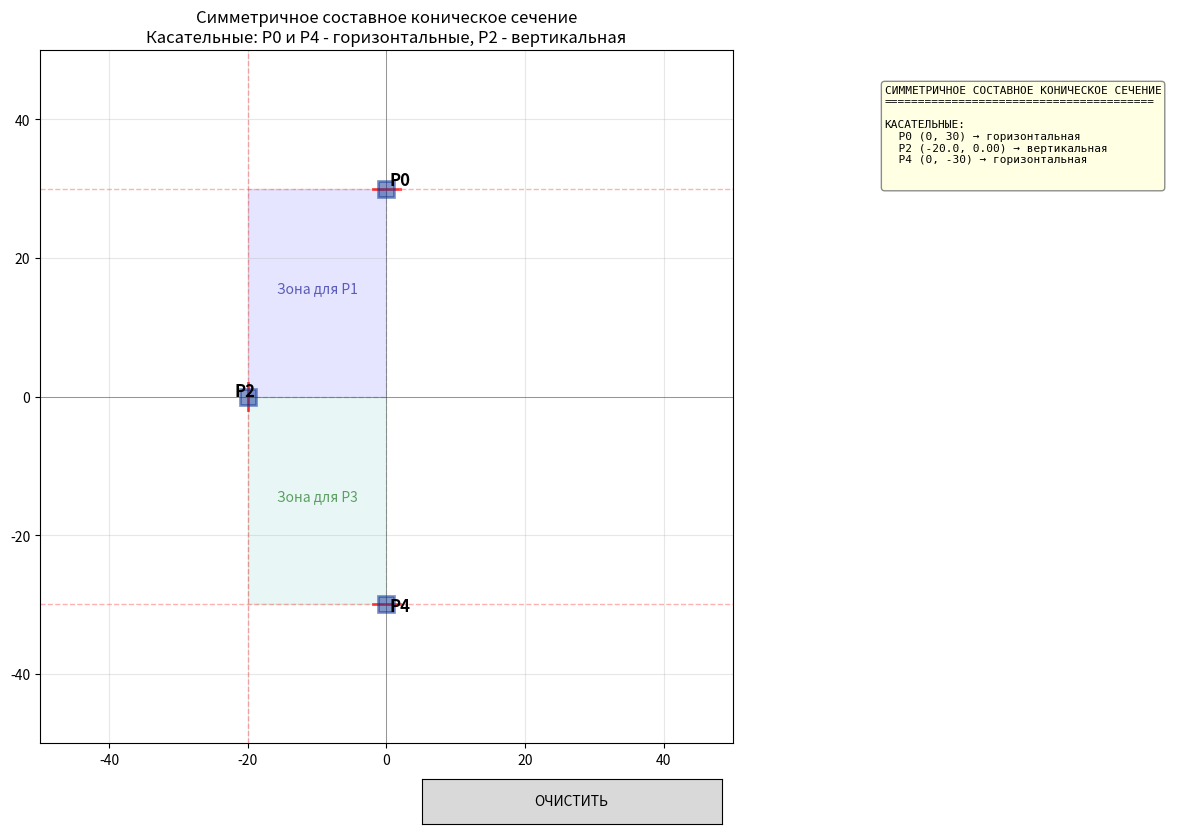

Python code for this plot:
import numpy as np
import matplotlib.pyplot as plt
from matplotlib.widgets import Button

X_LINE = 20
Y_LINE = 30
RECTANGLE_LIMIT = 50


class ConicDesigner:
    def __init__(self):
        self.x_min, self.x_max = -RECTANGLE_LIMIT, RECTANGLE_LIMIT
        self.y_min, self.y_max = -RECTANGLE_LIMIT, RECTANGLE_LIMIT

        self.P0 = (0, Y_LINE)
        self.P4 = (0, -Y_LINE)
        self.P2 = (-X_LINE, 0)

        self.P1 = None
        self.P3 = None
        self.dragging = False
        self.stage = 0

        self.coeff1 = None
        self.coeff2 = None

        self.setup_plot()

        self.fig.canvas.mpl_connect('button_press_event', self.on_press)
        self.fig.canvas.mpl_connect('button_release_event', self.on_release)
        self.fig.canvas.mpl_connect('motion_notify_event', self.on_motion)
        self.fig.canvas.mpl_connect('button_press_event', self.on_click)

        plt.show()

    def setup_plot(self):
        self.fig = plt.figure(figsize=(15, 9))
        self.fig.canvas.manager.set_window_title('Построение симметричного составного конического сечения')

        gs = self.fig.add_gridspec(1, 2, width_ratios=[2.5, 1])

        self.ax = self.fig.add_subplot(gs[0])
        self.ax_info = self.fig.add_subplot(gs[1])

        self.ax.set_xlim(self.x_min, self.x_max)
        self.ax.set_ylim(self.y_min, self.y_max)
        self.ax.grid(True, alpha=0.3)
        self.ax.set_aspect('equal')
        self.ax.set_title(
            "Симметричное составное коническое сечение\nКасательные: P0 и P4 - горизонтальные, P2 - вертикальная")

        self.ax.axhline(y=0, color='black', linewidth=0.5, alpha=0.5)
        self.ax.axvline(x=0, color='black', linewidth=0.5, alpha=0.5)
        self.ax.axhline(y=Y_LINE, color='red', linestyle='--', alpha=0.3, linewidth=1)
        self.ax.axhline(y=-Y_LINE, color='red', linestyle='--', alpha=0.3, linewidth=1)
        self.ax.axvline(x=-X_LINE, color='red', linestyle='--', alpha=0.3, linewidth=1)

        self.draw_fixed_points()
        self.draw_valid_zones()

        self.ax_info.axis('off')
        self.ax_info.set_xlim(0, 1)
        self.ax_info.set_ylim(0, 1)

        ax_btn_clear = plt.axes([0.4, 0.02, 0.2, 0.05])
        self.btn_clear = Button(ax_btn_clear, 'ОЧИСТИТЬ')
        self.btn_clear.on_clicked(self.clear_plot)

        self.update_info_panel()

    def draw_fixed_points(self):
        point_color="#093093"
        self.ax.plot(self.P0[0], self.P0[1], 's', color=point_color, markersize=12, markeredgewidth=2, alpha=0.5, zorder=5)
        self.ax.plot([self.P0[0] - 2, self.P0[0] + 2], [self.P0[1], self.P0[1]],
                     'r-', linewidth=2, alpha=0.7, zorder=4)
        self.ax.text(self.P0[0] + 0.5, self.P0[1] + 0.5, 'P0', fontsize=12, fontweight='bold', zorder=6)

        self.ax.plot(self.P4[0], self.P4[1], 's', color=point_color, markersize=12, markeredgewidth=2, zorder=5, alpha=0.5)
        self.ax.plot([self.P4[0] - 2, self.P4[0] + 2], [self.P4[1], self.P4[1]],
                     'r-', linewidth=2, alpha=0.7, zorder=4)
        self.ax.text(self.P4[0] + 0.5, self.P4[1] - 1, 'P4', fontsize=12, fontweight='bold', zorder=6)

        self.ax.plot(self.P2[0], self.P2[1], 's', color=point_color, markersize=12, markeredgewidth=2, zorder=5, alpha=0.5)
        self.ax.plot([self.P2[0], self.P2[0]], [self.P2[1] - 2, self.P2[1] + 2],
                     'r-', linewidth=2, alpha=0.7, zorder=4)
        self.ax.text(self.P2[0] - 2, self.P2[1], 'P2', fontsize=12, fontweight='bold', zorder=6)

        if self.P1:
            self.ax.plot(self.P1[0], self.P1[1], 'ro', markersize=10, zorder=5, alpha=0.5)
            self.ax.text(self.P1[0] + 0.5, self.P1[1] + 0.5, 'P1', color='red', fontsize=11, fontweight='bold')

        if self.P3:
            self.ax.plot(self.P3[0], self.P3[1], 'ro', markersize=10, zorder=5, alpha=0.5)
            self.ax.text(self.P3[0] + 0.5, self.P3[1] + 0.5, 'P3', color='red', fontsize=11, fontweight='bold',
                         zorder=6)

    def draw_valid_zones(self):
        """Рисует полупрозрачные зоны, где разрешено ставить P1 и P3"""
        for patch in self.ax.patches:
            if hasattr(patch, 'get_label') and patch.get_label() == 'valid_zone':
                patch.remove()

        rect1 = plt.Rectangle((-X_LINE, self.P2[1]), X_LINE, Y_LINE - self.P2[1],
                              facecolor='blue', alpha=0.1, edgecolor='darkblue', linestyle='--', label='valid_zone',
                              zorder=1)
        self.ax.add_patch(rect1)
        self.ax.text(-X_LINE / 2, (self.P2[1] + Y_LINE) / 2, 'Зона для P1', ha='center', color='darkblue', alpha=0.6,
                     zorder=2)

        rect2 = plt.Rectangle((-X_LINE, -Y_LINE), X_LINE, self.P2[1] - (-Y_LINE),
                              facecolor='lightseagreen', alpha=0.1, edgecolor='darkgreen', linestyle='--', label='valid_zone',
                              zorder=1)
        self.ax.add_patch(rect2)
        self.ax.text(-X_LINE / 2, (-Y_LINE + self.P2[1]) / 2, 'Зона для P3', ha='center', color='darkgreen', alpha=0.6,
                     zorder=2)

    def is_valid_click(self, x, y, target):
        """Проверяет, находится ли клик в допустимой прямоугольной области"""
        if x is None or y is None:
            return False
        if not (-X_LINE <= x <= 0 and -Y_LINE <= y <= Y_LINE):
            return False
        if target == 'P1':
            return self.P2[1] <= y <= Y_LINE
        elif target == 'P3':
            return -Y_LINE <= y <= self.P2[1]
        return False

    def _line_from_points(self, p1, p2):
        """Возвращает коэффициенты (a, b, c) прямой ax + by + c = 0 через две точки"""
        a = p2[1] - p1[1]
        b = p1[0] - p2[0]
        c = -a * p1[0] - b * p1[1]
        return a, b, c

    def _line_from_tangent(self, point, is_horizontal=True):
        """Возвращает коэффициенты касательной в точке"""
        if is_horizontal:
            return 0.0, 1.0, -point[1]
        else:
            return 1.0, 0.0, -point[0]

    def _eval_line(self, line, x, y):
        """Вычисляет значение линейной формы ax + by + c в точке (x, y)"""
        return line[0] * x + line[1] * y + line[2]

    def fit_conic_liming(self, p_start, p_end, p_ctrl, tangent1_horizontal=True, tangent2_vertical=True):
        """
        Построение коники методом Лайминга через конический пучок.
        Уравнение пучка: (1 - λ) * l1 * l2 + λ * l3 * l4 = 0
        """
        # 1. Прямые касательных в концах дуги
        l1 = self._line_from_tangent(p_start, tangent1_horizontal)
        l2 = self._line_from_tangent(p_end, tangent2_vertical)

        # 2. Прямая хорды (в методе Лайминга l3 и l4 совпадают)
        l3 = self._line_from_points(p_start, p_end)
        l4 = l3

        # 3. Значения прямых в контрольной точке P_ctrl
        v1 = self._eval_line(l1, *p_ctrl)
        v2 = self._eval_line(l2, *p_ctrl)
        v3 = self._eval_line(l3, *p_ctrl)
        v4 = self._eval_line(l4, *p_ctrl)

        # 4. Нахождение параметра пучка λ
        denom = v1 * v2 - v3 * v4
        if abs(denom) < 1e-12:
            return None  # Вырожденная конфигурация

        lam = (v1 * v2) / denom

        # 5. Раскрытие скобок для получения коэффициентов Ax^2 + Bxy + Cy^2 + Dx + Ey + F = 0
        A = (1 - lam) * l1[0] * l2[0] + lam * l3[0] * l4[0]
        B = (1 - lam) * (l1[0] * l2[1] + l1[1] * l2[0]) + lam * (l3[0] * l4[1] + l3[1] * l4[0])
        C = (1 - lam) * l1[1] * l2[1] + lam * l3[1] * l4[1]
        D = (1 - lam) * (l1[0] * l2[2] + l1[2] * l2[0]) + lam * (l3[0] * l4[2] + l3[2] * l4[0])
        E = (1 - lam) * (l1[1] * l2[2] + l1[2] * l2[1]) + lam * (l3[1] * l4[2] + l3[2] * l4[1])
        F = (1 - lam) * l1[2] * l2[2] + lam * l3[2] * l4[2]

        coeff = np.array([A, B, C, D, E, F])
        norm = np.linalg.norm(coeff)
        if norm > 1e-12:
            coeff /= norm
        return coeff

    def classify_conic(self, coeff):
        """Классификация конического сечения"""
        A, B, C, D, E, F = coeff

        norm = max(abs(A), abs(B), abs(C), abs(D), abs(E), abs(F))
        if norm < 1e-12:
            return "Вырожденная"

        A /= norm
        B /= norm
        C /= norm

        delta = B ** 2 - 4 * A * C

        if abs(delta) < 1e-10:
            return "Парабола"
        elif delta < 0:
            return "Эллипс"
        else:
            return "Гипербола"

    def evaluate_conic(self, coeff, x, y):
        if coeff is None:
            return 0
        A, B, C, D, E, F = coeff
        return A * x * x + B * x * y + C * y * y + D * x + E * y + F

    def get_derivatives(self, coeff, x, y):
        A, B, C, D, E, F = coeff
        dx = 2 * A * x + B * y + D
        dy = B * x + 2 * C * y + E
        return dx, dy

    def check_continuity_c1(self, coeff1, coeff2, point):
        """Проверка непрерывности в точке стыка"""
        x0, y0 = point

        if coeff1 is None or coeff2 is None:
            return None

        # C0 проверка
        val1 = self.evaluate_conic(coeff1, x0, y0)
        val2 = self.evaluate_conic(coeff2, x0, y0)
        c0_continuous = abs(val1 - val2) < 1e-6

        result = {
            'point': point,
            'c0_continuous': c0_continuous,
            'g1_continuous': False,
            'c1_continuous': False,
            'discontinuity_type': None,
            'left_value': val1,
            'right_value': val2,
            'jump': abs(val1 - val2)
        }

        if not c0_continuous:
            result['discontinuity_type'] = 'Разрыв C0 (скачок функции)'
            return result

        # Вычисляем градиенты (нормали к кривой)
        dx1, dy1 = self.get_derivatives(coeff1, x0, y0)
        dx2, dy2 = self.get_derivatives(coeff2, x0, y0)

        # Касательные векторы (перпендикулярны нормалям)
        tangent1 = np.array([-dy1, dx1])
        tangent2 = np.array([-dy2, dx2])

        norm1 = np.linalg.norm(tangent1)
        norm2 = np.linalg.norm(tangent2)

        if norm1 < 1e-6 or norm2 < 1e-6:
            result['discontinuity_type'] = 'Особая точка (нулевой градиент)'
            return result

        # Нормализованные касательные
        dir1 = tangent1 / norm1
        dir2 = tangent2 / norm2

        # G1 проверка: совпадение направлений
        dot_product = abs(np.clip(np.dot(dir1, dir2), -1, 1))
        g1_continuous = abs(dot_product - 1.0) < 1e-3

        result['g1_continuous'] = g1_continuous
        result['angle'] = np.arccos(dot_product) * 180 / np.pi

        # C1 проверка: совпадение направлений И величин
        tangent_ratio = norm1 / norm2 if norm2 > 1e-12 else float('inf')
        c1_continuous = g1_continuous and abs(tangent_ratio - 1.0) < 1e-2

        result['c1_continuous'] = c1_continuous
        result['tangent_magnitude_1'] = norm1
        result['tangent_magnitude_2'] = norm2
        result['tangent_ratio'] = tangent_ratio

        if c1_continuous:
            result['discontinuity_type'] = 'C1 гладкое соединение'
        elif g1_continuous:
            result['discontinuity_type'] = f'G1 (разрыв C1, отношение производных {tangent_ratio:.3f})'
        else:
            result['discontinuity_type'] = f'Разрыв G1 (излом, угол {result["angle"]:.2f}°)'

        return result

    def visualize_continuity_c1(self):
        """Визуализация с различными маркерами для C0, G1, C1"""
        if self.coeff1 is None or self.coeff2 is None:
            return

        continuity = self.check_continuity_c1(self.coeff1, self.coeff2, self.P2)
        transparency = 0.7
        
        if continuity:
            if not continuity['c0_continuous']:
                # C0 разрыв - красный крест
                self.ax.plot(self.P2[0], self.P2[1], 'rx', markersize=20, 
                            markeredgewidth=4, zorder=7, alpha=transparency,
                            label='C0 разрыв')
            elif not continuity['g1_continuous']:
                # G1 разрыв - красный ромб
                self.ax.plot(self.P2[0], self.P2[1], 'rd', markersize=15, 
                            markeredgewidth=3, zorder=7, alpha=transparency,
                            label='G1 разрыв')
            elif not continuity['c1_continuous']:
                # C1 разрыв (но G1 есть) - желтый круг
                self.ax.plot(self.P2[0], self.P2[1], 'yo', markersize=15, 
                            markeredgewidth=2, zorder=7, alpha=transparency,
                            label='G1, не C1')
            else:
                # C1 гладкость - зеленый круг
                self.ax.plot(self.P2[0], self.P2[1], 'go', markersize=15, 
                            markeredgewidth=2, zorder=7, alpha=transparency,
                            label='C1 гладкость')


    def draw_conic(self, coeff, ax, color='blue', linestyle='-', transparency=0.5):
        if coeff is None:
            return

        A, B, C, D, E, F = coeff

        x = np.linspace(self.x_min, self.x_max, 400)
        y = np.linspace(self.y_min, self.y_max, 400)
        X, Y = np.meshgrid(x, y)

        Z = A * X ** 2 + B * X * Y + C * Y ** 2 + D * X + E * Y + F

        ax.contour(X, Y, Z, levels=[0], colors=color, linestyles=linestyle, linewidths=1.5, alpha=transparency)

    def trace_arc(self, coeff, p_start, p_end):
        """
        Трассировка дуги коники от p_start до p_end.
        Предполагается, что p_start имеет горизонтальную касательную (x не экстремум),
        а p_end имеет вертикальную касательную (x экстремум).
        Итерация идет по x от x_start до x_end.
        """
        x_start, y_start = p_start
        x_end, y_end = p_end
        
        if abs(x_start - x_end) < 1e-9:
            return np.array([]), np.array([])
            
        xs = np.linspace(x_start, x_end, 500)
        ys = []
        
        current_y = y_start
        A, B, C, D, E, F = coeff
        
        for x in xs:
            # Уравнение: C*y^2 + (B*x + E)*y + (A*x^2 + D*x + F) = 0
            a_q = C
            b_q = B * x + E
            c_q = A * x**2 + D * x + F
            
            y_candidate = None
            
            if abs(a_q) < 1e-12: # Линейное уравнение
                if abs(b_q) > 1e-12:
                    y_candidate = -c_q / b_q
                else:
                    y_candidate = current_y
            else:
                delta = b_q**2 - 4 * a_q * c_q
                if delta < 0:
                    if delta > -1e-4: 
                        delta = 0
                        sqrt_d = 0
                    else:
                        # Настоящий разрыв (гипербола не существует в этой x-области для этой ветви)
                        ys.append(np.nan)
                        continue 
                else:
                    sqrt_d = np.sqrt(delta)
                    
                y1 = (-b_q + sqrt_d) / (2 * a_q)
                y2 = (-b_q - sqrt_d) / (2 * a_q)
                
                if abs(y1 - current_y) < abs(y2 - current_y):
                    y_candidate = y1
                else:
                    y_candidate = y2
            
            ys.append(y_candidate)
            current_y = y_candidate
            
        return xs, np.array(ys)

    def draw_composite_black(self):
        """Рисует чёрный контур составного сечения (P0-P2 и P2-P4) с симметрией"""
        if self.coeff1 is None or self.coeff2 is None:
            return

        # Сегмент 1: P0 -> P2
        # Трассируем от P0 (горизонтальная касательная) к P2 (вертикальная касательная)
        xs_up, ys_up = self.trace_arc(self.coeff1, self.P0, self.P2)
        
        # Сегмент 2: P4 -> P2
        # Трассируем от P4 (горизонтальная касательная) к P2 (вертикальная касательная)
        xs_down, ys_down = self.trace_arc(self.coeff2, self.P4, self.P2)

        # Рисуем левую часть (x < 0)
        self.ax.plot(xs_up, ys_up, 'k-', linewidth=1.5, zorder=3)
        self.ax.plot(xs_down, ys_down, 'k-', linewidth=1.5, zorder=3)

        # Рисуем правую часть (зеркальное отражение, x > 0)
        self.ax.plot(-xs_up, ys_up, 'k-', linewidth=1.5, zorder=3)
        self.ax.plot(-xs_down, ys_down, 'k-', linewidth=1.5, zorder=3)
    def calculate_and_draw(self):
        if self.P1 is None or self.P3 is None:
            return

        for coll in self.ax.collections[:]:
            if hasattr(coll, 'get_color') and coll.get_color() in ['blue', 'green']:
                coll.remove()

        self.redraw_base()

        self.coeff1 = self.fit_conic_liming(self.P0, self.P2, self.P1, True, False)
        if self.coeff1 is not None:
            self.draw_conic(self.coeff1, self.ax, 'blue', '--', 0.5)

        self.coeff2 = self.fit_conic_liming(self.P2, self.P4, self.P3, False, True)
        if self.coeff2 is not None:
            self.draw_conic(self.coeff2, self.ax, 'green', '--', 0.5)

        self.draw_composite_black()
        self.visualize_continuity_c1()
        self.analyze_conics(self.coeff1, self.coeff2)
        self.fig.canvas.draw_idle()

    def analyze_conics(self, coeff1, coeff2):
        type1 = self.classify_conic(coeff1)
        type2 = self.classify_conic(coeff2)
        continuity = self.check_continuity_c1(coeff1, coeff2, self.P2)
        self.update_info_panel(type1, type2, coeff1, coeff2, continuity)

    def update_info_panel(self, type1=None, type2=None, coeff1=None, coeff2=None, continuity=None):
        """Обновление информационной панели"""
        self.ax_info.clear()
        self.ax_info.axis('off')

        text = "СИММЕТРИЧНОЕ СОСТАВНОЕ КОНИЧЕСКОЕ СЕЧЕНИЕ\n"
        text += "=" * 40 + "\n\n"

        text += "КАСАТЕЛЬНЫЕ:\n"
        text += f"  P0 ({self.P0[0]}, {self.P0[1]}) → горизонтальная\n"
        text += f"  P2 ({self.P2[0]:.1f}, {self.P2[1]:.2f}) → вертикальная\n"
        text += f"  P4 ({self.P4[0]}, {self.P4[1]}) → горизонтальная\n\n"

        if self.P1:
            text += "ТОЧКИ НА КОНИКЕ:\n"
            text += f"  P1: ({self.P1[0]:.2f}, {self.P1[1]:.2f})\n"
        if self.P3:
            text += f"  P3: ({self.P3[0]:.2f}, {self.P3[1]:.2f})\n\n"

        if type1 and type2 and coeff1 is not None and coeff2 is not None:
            text += "─" * 40 + "\n"
            text += "СЕГМЕНТ 1: P0 → P1 → P2\n"
            text += f"  Тип: {type1}\n"
            A, B, C, D, E, F = coeff1
            text += f"  {A:+.6f}x² {B:+.6f}xy {C:+.6f}y²\n"
            text += f"  {D:+.6f}x {E:+.6f}y {F:+.6f} = 0\n\n"

            text += "СЕГМЕНТ 2: P2 → P3 → P4\n"
            text += f"  Тип: {type2}\n"
            A, B, C, D, E, F = coeff2
            text += f"  {A:+.6f}x² {B:+.6f}xy {C:+.6f}y²\n"
            text += f"  {D:+.6f}x {E:+.6f}y {F:+.6f} = 0\n\n"

            text += "═" * 40 + "\n"
            text += "АНАЛИЗ НЕПРЕРЫВНОСТИ В ТОЧКЕ P2\n"
            text += "═" * 40 + "\n"

            if continuity:
                x0, y0 = continuity['point']
                text += f"\nКоординаты стыка: ({x0:.2f}, {y0:.2f})\n\n"

                if continuity['c0_continuous']:
                    text += "C0 - НЕПРЕРЫВНОСТЬ ВЫПОЛНЕНА\n"
                else:
                    text += "C0 - НЕПРЕРЫВНОСТЬ НАРУШЕНА\n"
                    text += f"  Величина скачка: {continuity['jump']:.6f}\n\n"

                if continuity['c0_continuous']:
                    if continuity['g1_continuous']:
                        text += "G1 - ГЕОМЕТРИЧЕСКАЯ ГЛАДКОСТЬ\n"
                        if continuity['c1_continuous']:
                            text += "C1 - НЕПРЕРЫВНОСТЬ ПЕРВОЙ ПРОИЗВОДНОЙ\n"
                        else:
                            text += "C1 - НАРУШЕНА (разная скорость изменения)\n"
                            if 'tangent_magnitude_1' in continuity:
                                text += f"  |T1| = {continuity['tangent_magnitude_1']:.4f}\n"
                                text += f"  |T2| = {continuity['tangent_magnitude_2']:.4f}\n"
                                text += f"  Отношение: {continuity['tangent_ratio']:.4f}\n"
                    else:
                        if 'angle' in continuity:
                            text += f"G1 - НАРУШЕНА (угол {continuity['angle']:.2f}°)\n"
                        else:
                            text += f"G1 - {continuity['discontinuity_type']}\n"

                text += f"\nТИП: {continuity['discontinuity_type']}\n"
            else:
                text += "\nНевозможно определить непрерывность\n"

        self.ax_info.text(0.05, 0.95, text, fontsize=8, family='monospace',
                        va='top', transform=self.ax_info.transAxes,
                        bbox=dict(boxstyle='round', facecolor='lightyellow',
                                    edgecolor='gray', alpha=0.9))

        self.fig.canvas.draw_idle()

    def on_click(self, event):
        if event.inaxes != self.ax or self.dragging:
            return

        if self.is_near_point(event.xdata, event.ydata, self.P2):
            return

        x, y = event.xdata, event.ydata

        if self.stage == 0 and self.P1 is None:
            if not self.is_valid_click(x, y, 'P1'):
                return
            self.P1 = (x, y)
            self.ax.plot(self.P1[0], self.P1[1], 'ro', markersize=10, zorder=5)
            self.ax.text(self.P1[0] + 0.5, self.P1[1] + 0.5, 'P1', color='red', fontsize=11, fontweight='bold',
                         zorder=6)
            self.stage = 1
            self.update_info_panel()
            self.fig.canvas.draw_idle()

        elif self.stage == 1 and self.P3 is None:
            if not self.is_valid_click(x, y, 'P3'):
                return
            self.P3 = (x, y)
            self.ax.plot(self.P3[0], self.P3[1], 'ro', markersize=10, zorder=5)
            self.ax.text(self.P3[0] + 0.5, self.P3[1] + 0.5, 'P3', color='red', fontsize=11, fontweight='bold',
                         zorder=6)
            self.update_info_panel()
            self.fig.canvas.draw_idle()
            self.calculate_and_draw()

    def is_near_point(self, x, y, point, tolerance=1.5):
        if x is None or y is None:
            return False
        return np.sqrt((x - point[0]) ** 2 + (y - point[1]) ** 2) < tolerance

    def on_press(self, event):
        if event.inaxes != self.ax:
            return

        if self.is_near_point(event.xdata, event.ydata, self.P2):
            self.dragging = True
            self.current_drag_point = 'P2'

    def on_motion(self, event):
        if not self.dragging or event.inaxes != self.ax:
            return

        if self.current_drag_point == 'P2':
            new_y = max(-Y_LINE, min(event.ydata, Y_LINE))
            if self.P1:
                new_y = min(new_y, self.P1[1] - 1.0)
            if self.P3:
                new_y = max(new_y, self.P3[1] + 1.0)

            self.P2 = (-X_LINE, new_y)

            if self.P1 and self.P3:
                self.calculate_and_draw()
            else:
                self.redraw_base()

    def on_release(self, event):
        self.dragging = False
        self.current_drag_point = None

    def redraw_base(self):
        self.ax.clear()
        self.ax.set_xlim(self.x_min, self.x_max)
        self.ax.set_ylim(self.y_min, self.y_max)
        self.ax.grid(True, alpha=0.3)
        self.ax.set_aspect('equal')
        self.ax.set_title("Симметричное составное коническое сечение")

        self.ax.axhline(y=0, color='black', linewidth=0.5, alpha=0.5)
        self.ax.axvline(x=0, color='black', linewidth=0.5, alpha=0.5)
        self.ax.axhline(y=Y_LINE, color='red', linestyle='--', alpha=0.3, linewidth=1)
        self.ax.axhline(y=-Y_LINE, color='red', linestyle='--', alpha=0.3, linewidth=1)
        self.ax.axvline(x=-X_LINE, color='red', linestyle='--', alpha=0.3, linewidth=1)

        self.draw_fixed_points()
        self.draw_valid_zones()

        self.fig.canvas.draw_idle()

    def clear_plot(self, event):
        self.P1 = None
        self.P3 = None
        self.coeff1 = None
        self.coeff2 = None
        self.stage = 0
        self.redraw_base()
        self.update_info_panel()


if __name__ == "__main__":
    designer = ConicDesigner()
